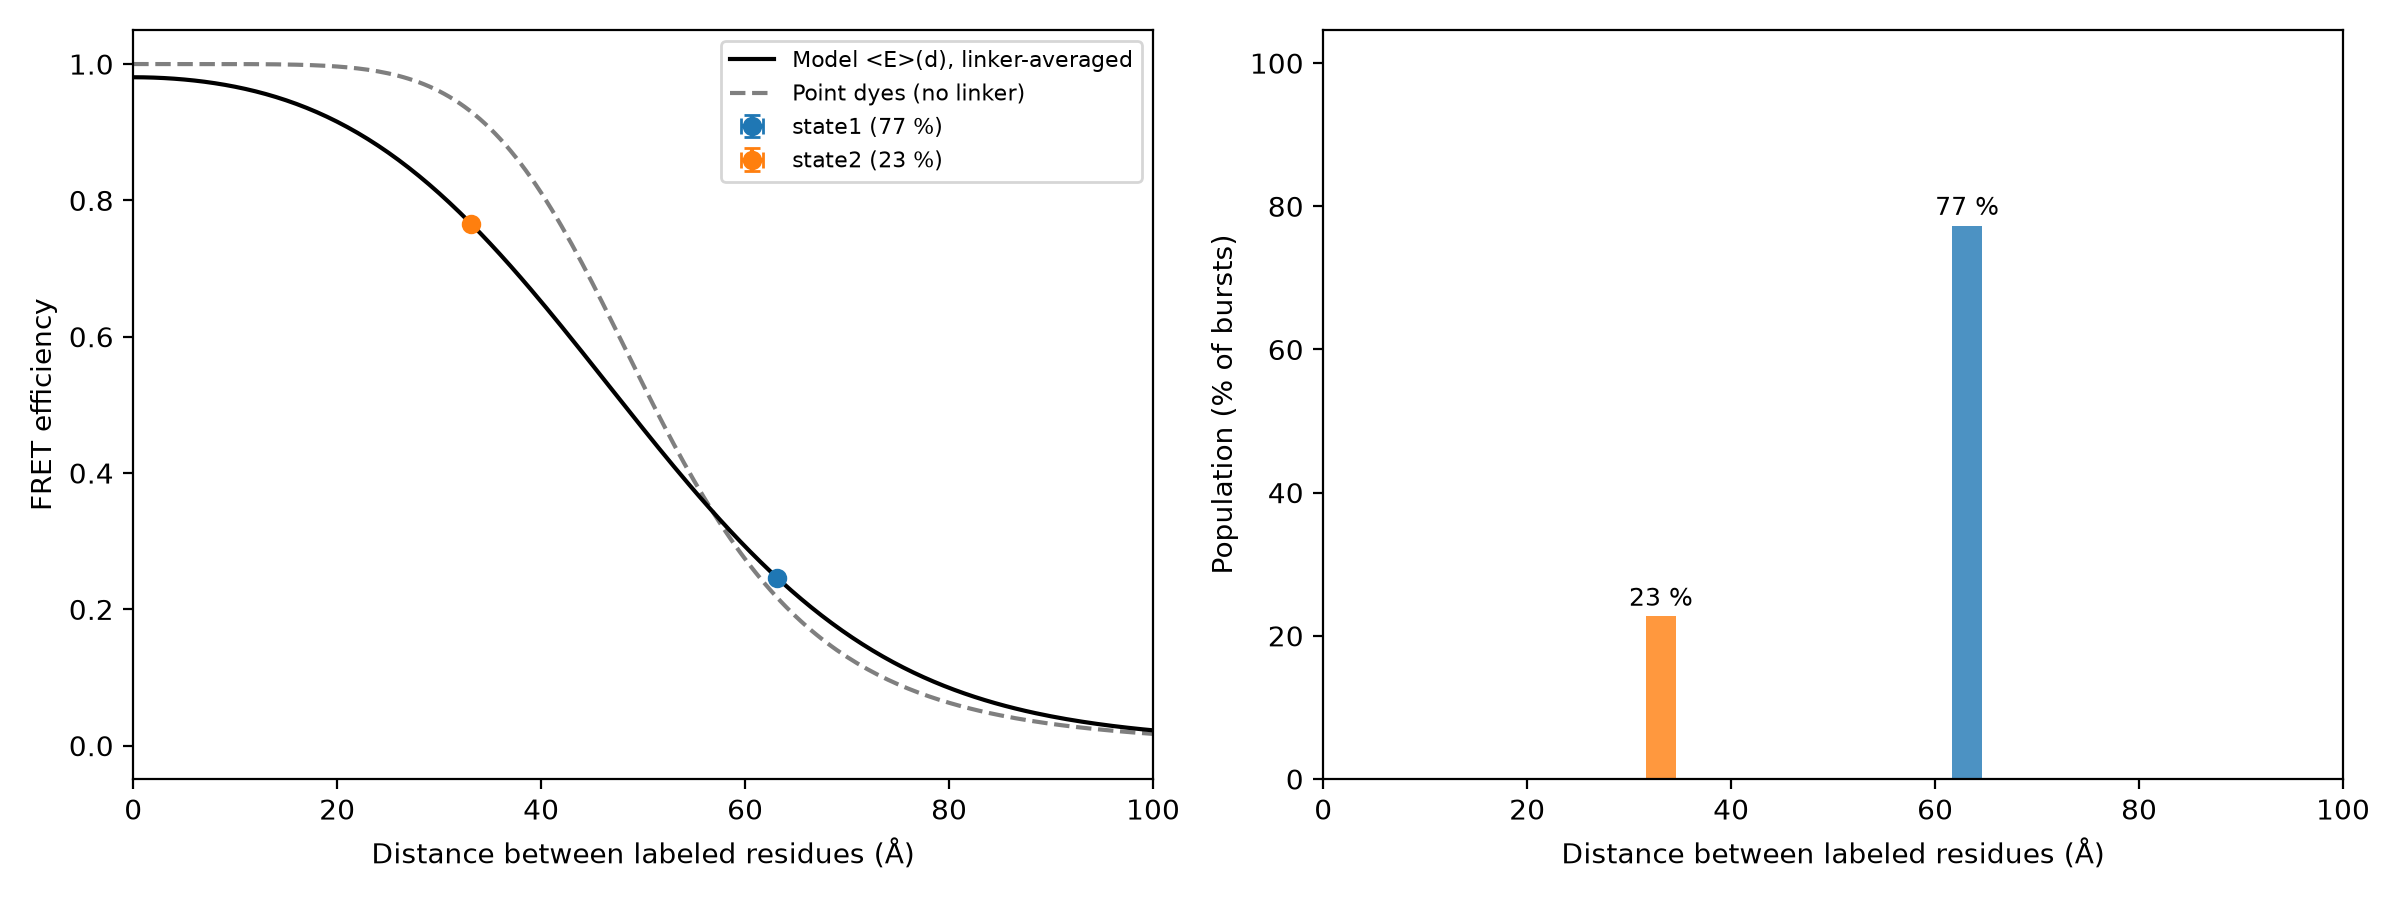

Values plotted in this chart, from the file beside it:
state, E, E_err, population_pct, population_err_pct, dye_dye_R_A, residue_residue_distance_A, distance_min_A, distance_max_A, note
state1, 0.2463, , 77.3, , 61.45, 63.15, , , 
state2, 0.7658, , 22.7, , 41.86, 33.12, , , 
